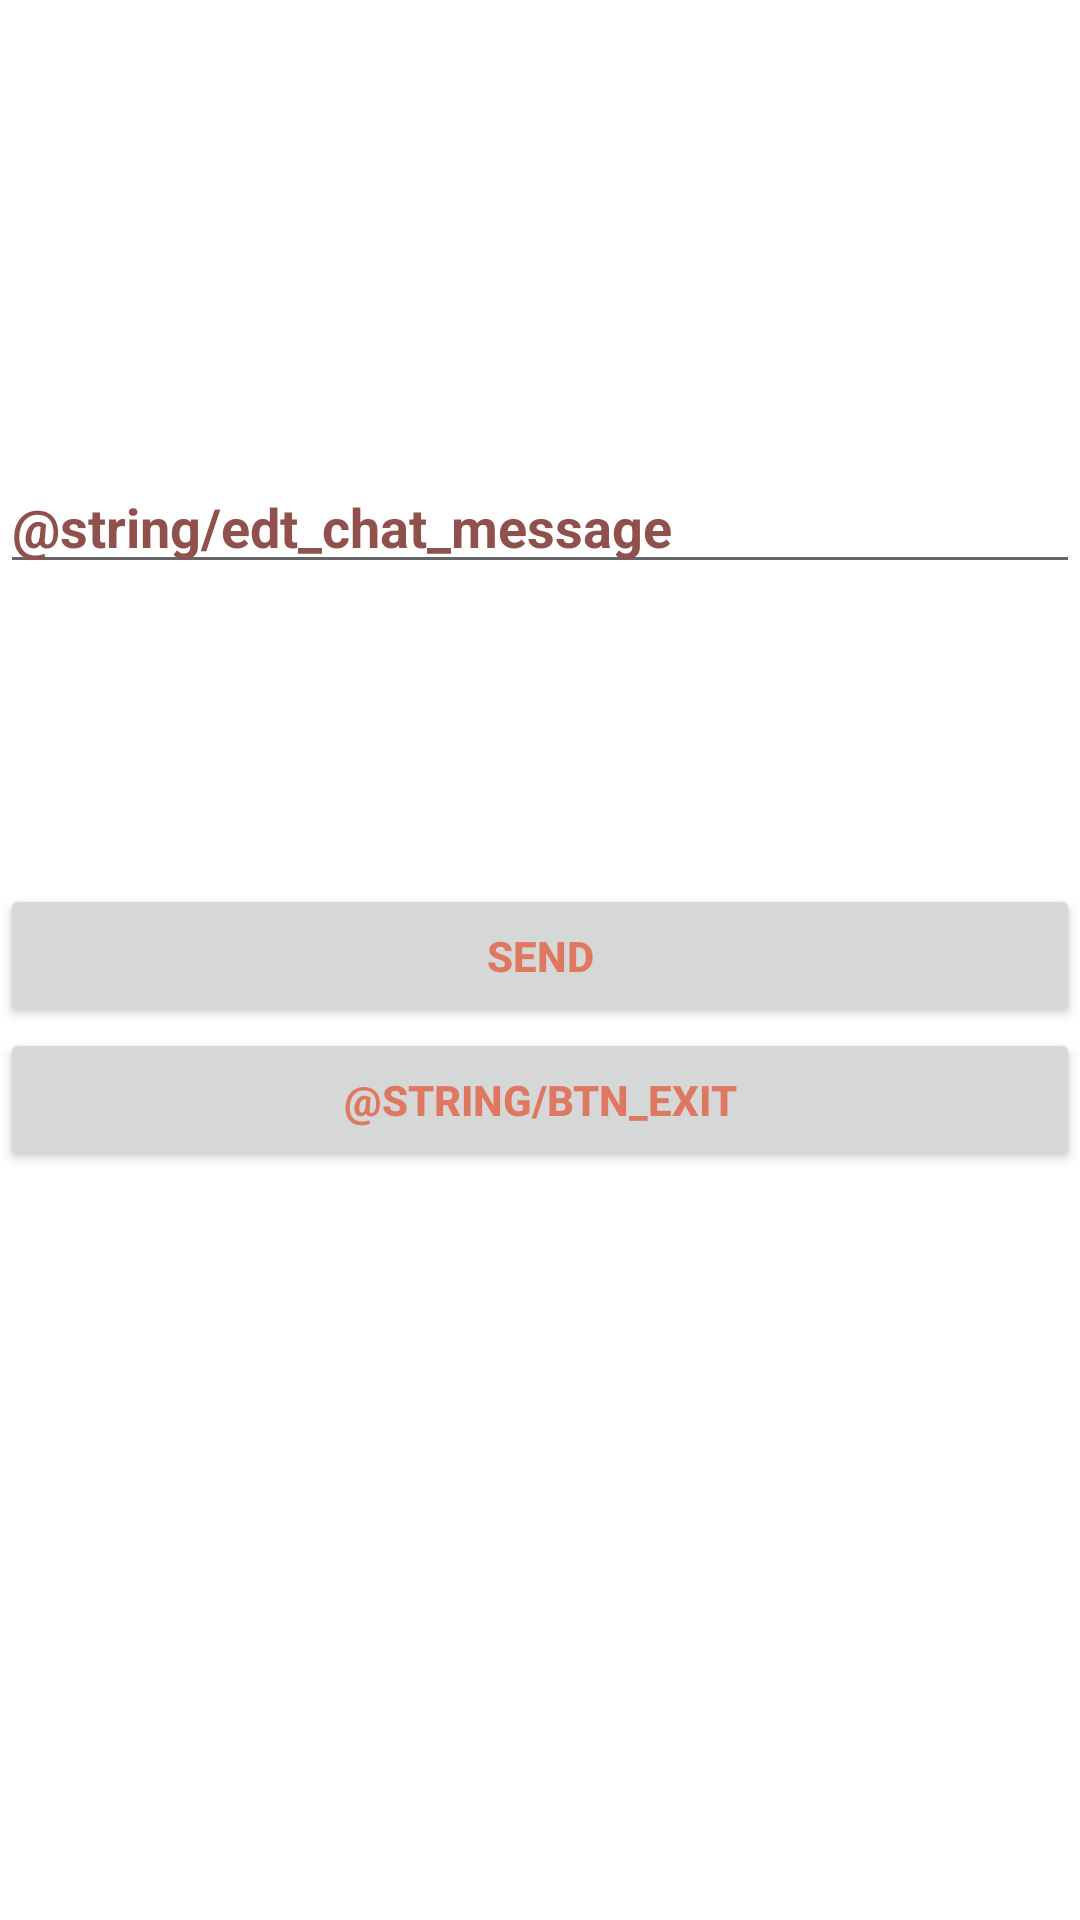

Produce the Android XML layout that renders to this screen, including the resource entries it uses.
<!-- AndroidManifest.xml: application theme Theme.Convo -->
<!-- res/layout/activity_room.xml -->
<?xml version="1.0" encoding="utf-8"?>
<LinearLayout xmlns:android="http://schemas.android.com/apk/res/android"
    xmlns:app="http://schemas.android.com/apk/res-auto"
    xmlns:tools="http://schemas.android.com/tools"
    android:layout_width="match_parent"
    android:layout_height="match_parent"
    android:orientation="vertical"
    tools:context=".activities.RoomActivity">

    <TextView
        android:id="@+id/chatRmTxtTitle"
        android:layout_width="match_parent"
        android:layout_height="wrap_content"
        android:textSize="40sp"
        />

    <androidx.recyclerview.widget.RecyclerView
        android:id="@+id/chatRmRecycMembs"
        android:layout_width="match_parent"
        android:layout_height="100dp"
        />

    <EditText
        android:id="@+id/chatRmEdtMessage"
        android:layout_width="match_parent"
        android:layout_height="wrap_content"
        android:text="@string/edt_chat_message"
        />

    <androidx.recyclerview.widget.RecyclerView
        android:id="@+id/chatRmRecycChat"
        android:layout_width="match_parent"
        android:layout_height="100dp"
        />

    <Button
        android:id="@+id/chatRmBtnSend"
        android:layout_width="match_parent"
        android:layout_height="wrap_content"
        android:text="@string/btn_send"
        />

    <Button
        android:id="@+id/chatRmBtnExit"
        android:layout_width="match_parent"
        android:layout_height="wrap_content"
        android:text="@string/btn_exit"
        />

</LinearLayout>
<!-- resources referenced by this layout -->
<resources>
  <string name="btn_send">Send</string>
  <style name="Theme.Convo" parent="Theme.MaterialComponents.DayNight.DarkActionBar">
          
          <item name="colorPrimary">@color/ui_forground</item>
          <item name="colorPrimaryVariant">@color/purple_700</item>
          <item name="colorOnPrimary">@color/ui_bg</item>
          
          <item name="colorSecondary">@color/teal_200</item>
          <item name="colorSecondaryVariant">@color/teal_700</item>
          <item name="colorOnSecondary">@color/black</item>
          <item name="colorOnSurface">@color/ui_bg</item>
          
          <item name="android:statusBarColor" tools:targetApi="l">?attr/colorPrimaryVariant</item>
          
          <item name="backgroundColor">@color/ui_bg</item>
          <item name="android:textColor">@color/ui_forground</item>
          <item name="android:textStyle">bold</item>
          <item name="android:editTextColor">@color/ui_text_dark</item>
      </style>
  <color name="ui_forground">#df7861</color>
  <color name="purple_700">#FF3700B3</color>
  <color name="ui_bg">#fcf8e8</color>
  <color name="teal_200">#FF03DAC5</color>
  <color name="teal_700">#FF018786</color>
  <color name="black">#FF000000</color>
  <color name="ui_text_dark">#90514C</color>
</resources>
